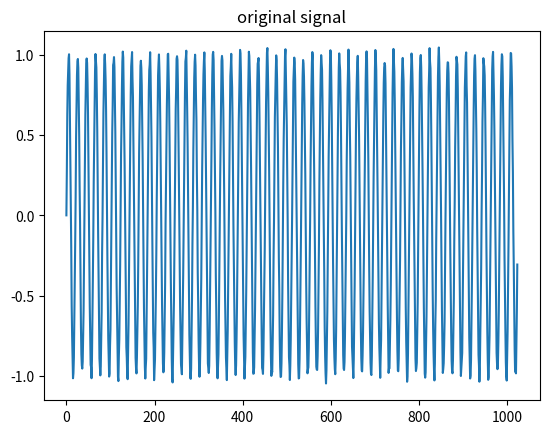
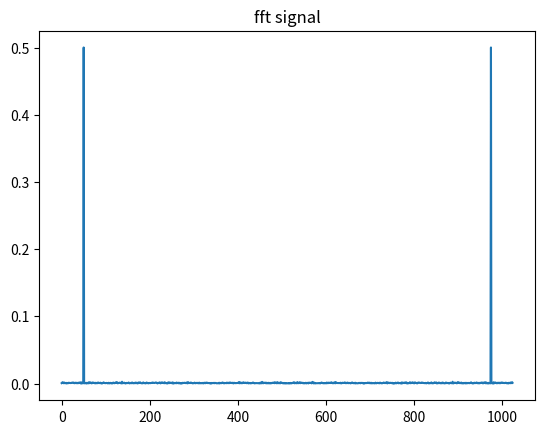
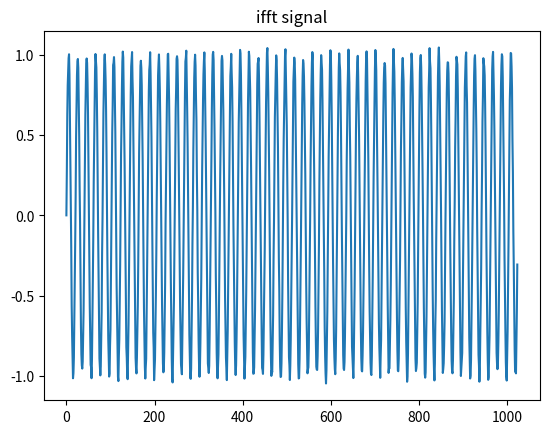
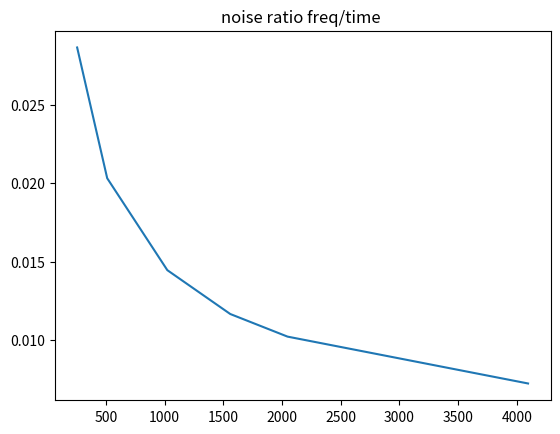
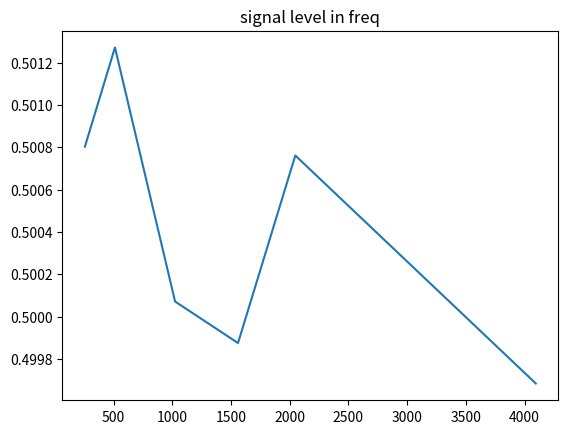

Here is the Python script that generated these plots, in order:
#!/usr/bin/env python3
# -*- coding: utf-8 -*-
"""
Created on Sat Jan 20 10:12:43 2024

[redacted]
"""
import numpy as np
pi = np.pi
import matplotlib.pyplot as plt

L=1024

signal = np.sin(np.arange(0,100*pi,100*pi/L))
signal = np.tile(signal,[100,1])
noise = np.random.rand(100,L)/10-0.05
plt.figure()
plt.plot(signal[0]+noise[0])
plt.title('original signal')
plt.show()

fs = np.fft.fft((noise+signal),axis = 1)/L
plt.figure()
plt.plot(np.abs(fs[0]))
plt.title('fft signal')
plt.show()

signal_ifft = np.fft.ifft(fs,axis = 1)*L
plt.figure()
plt.plot(signal_ifft[0].real)
plt.title('ifft signal')
plt.show()


ratios_std = np.zeros(6)
ratios_signal = np.zeros(6)
for ii, L in enumerate([256,512,1024,1560,2048,4096]):
    signal = np.sin(np.arange(0,100*pi,100*pi/L))
    signal = np.tile(signal,[100,1])
    noise = np.random.rand(100,L)/10-0.05
    std1=np.std(noise,0)
    
    fs = np.fft.fft((noise+signal),axis = 1)/L
    
    peak = np.max(np.abs(fs[0]))
    ratios_signal[ii] = peak
    fs[np.abs(fs)>0.1]=0
    
    std2=np.std(np.abs(fs),0)
    ratio = np.mean(std2)/np.mean(std1)
    ratios_std[ii] = ratio

plt.figure()
plt.plot([256,512,1024,1560,2048,4096],ratios_std)
plt.title('noise ratio freq/time ')
plt.show()
print('FFT does averaging, so noise decrease in the scale of sqrt(Length)')
plt.figure()
plt.plot([256,512,1024,1560,2048,4096],ratios_signal)
plt.title('signal level in freq')
plt.show()


